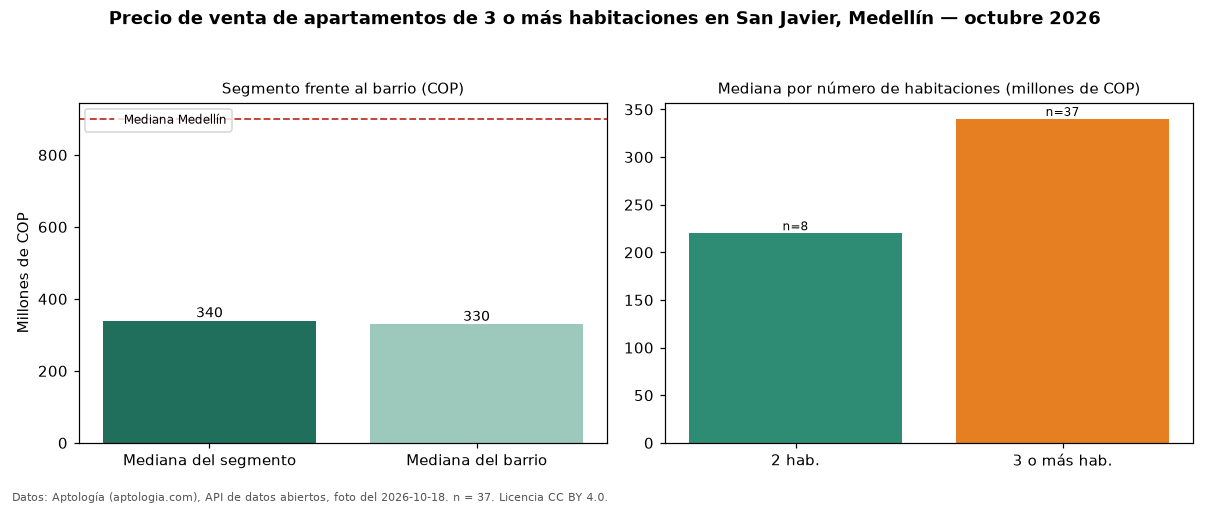

The data file committed next to this chart (first rows):
seccion, metrica, valor_cop, n
precio, mediana, 340000000, 37
habitaciones, 2, 220000000, 8
habitaciones, 3+, 340000000, 37
barrio, mediana_barrio_todos_los_tamanos, 330000000, 49
ciudad, mediana_ciudad, 900000000, 
fuente, fecha_foto, 2026-10-18, 
fuente, atribucion, https://www.aptologia.com/venta/medellin…, 
